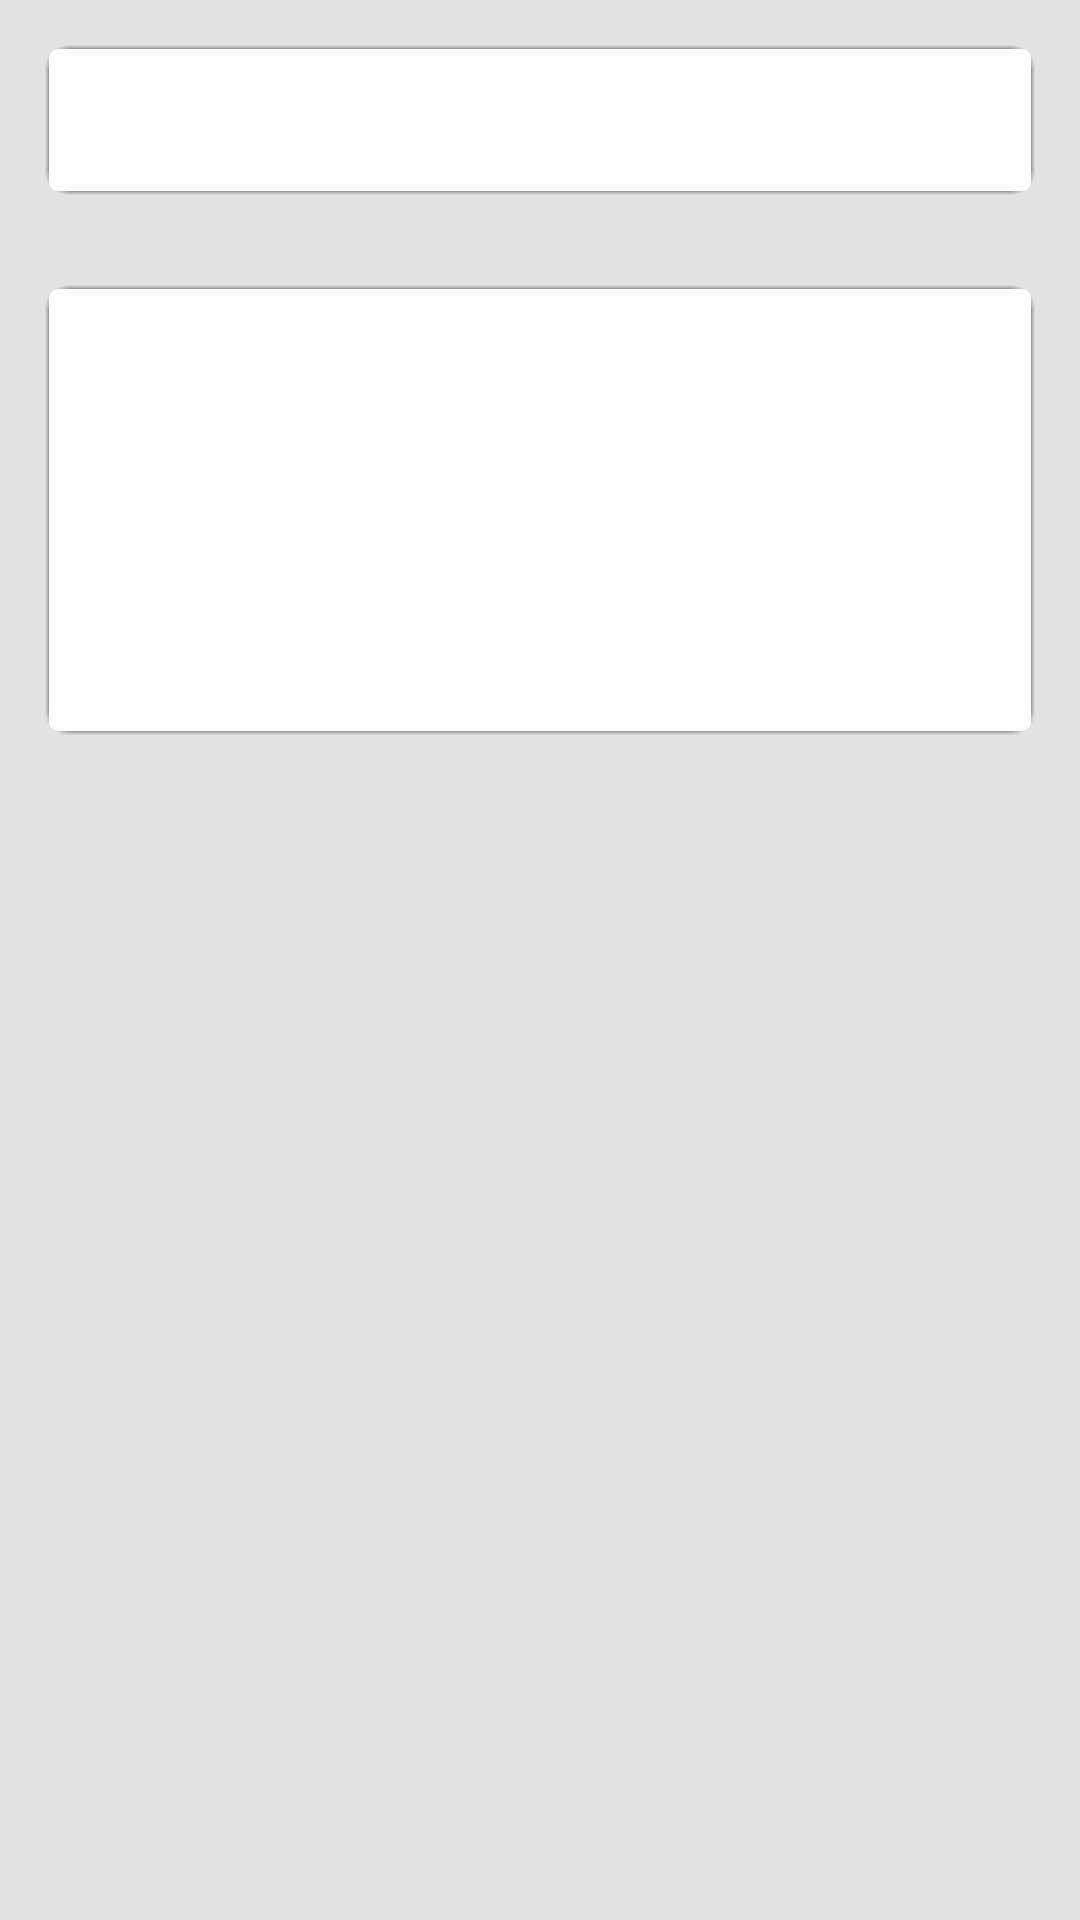

Reconstruct the res/layout file that produces this screen, plus the resources it refers to.
<!-- AndroidManifest.xml: application theme AppTheme -->
<!-- res/layout/card.xml -->
<?xml version="1.0" encoding="utf-8"?>
<LinearLayout xmlns:android="http://schemas.android.com/apk/res/android"
              android:orientation="vertical"
              android:layout_width="match_parent"
              android:layout_height="match_parent"
              android:background="#E2E2E2">

    <LinearLayout
        android:orientation="vertical"
        android:layout_width="fill_parent"
        android:layout_height="50dp"
        android:layout_margin="@dimen/large"
        android:background="@drawable/card_background">

    </LinearLayout>

    <LinearLayout
        android:orientation="vertical"
        android:layout_width="fill_parent"
        android:layout_height="150dp"
        android:layout_margin="@dimen/large"
        android:background="@drawable/card_background"
        android:id="@+id/linearLayout">

    </LinearLayout>
</LinearLayout>
<!-- resources referenced by this layout -->
<resources>
  <dimen name="large">15dp</dimen>
  <!-- drawable card_background (drawable) -->
  <?xml version="1.0" encoding="utf-8"?>
  <layer-list xmlns:android="http://schemas.android.com/apk/res/android">
      
      <item android:drawable="@drawable/card_bottom"/>
  
      
      
  
      
      
  
      
      
  
      
      <item>
          <shape>
              <solid android:color="@color/white"/>
              <corners android:radius="3dp"/>
          </shape>
      </item>
  
  </layer-list>
  <style name="AppTheme" parent="Theme.AppCompat.Light">
          
      </style>
  <!-- drawable card_bottom (drawable) -->
  <?xml version="1.0" encoding="utf-8"?>
  <layer-list xmlns:android="http://schemas.android.com/apk/res/android">
      <item>
          <shape>
              <padding
                  android:bottom="1px"
                  android:left="1px"
                  android:right="1px"
                  android:top="1px"/>
              <solid android:color="#24888888"/>
              <corners android:radius="8dp"/>
          </shape>
      </item>
      <item>
          <shape>
              <padding
                  android:bottom="1px"
                  android:left="1px"
                  android:right="1px"
                  android:top="1px"/>
              <solid android:color="#35888888"/>
              <corners android:radius="8dp"/>
          </shape>
      </item>
      <item>
          <shape>
              <padding
                  android:bottom="1px"
                  android:left="1px"
                  android:right="1px"
                  android:top="1px"/>
              <solid android:color="#49888888"/>
              <corners android:radius="8dp"/>
          </shape>
      </item>
      <item>
          <shape>
              <padding
                  android:bottom="1px"
                  android:left="1px"
                  android:right="1px"
                  android:top="1px"/>
              <solid android:color="#90888888"/>
              <corners android:radius="8dp"/>
          </shape>
      </item>
  
  </layer-list>
  <color name="white">#FDFDFD</color>
</resources>
